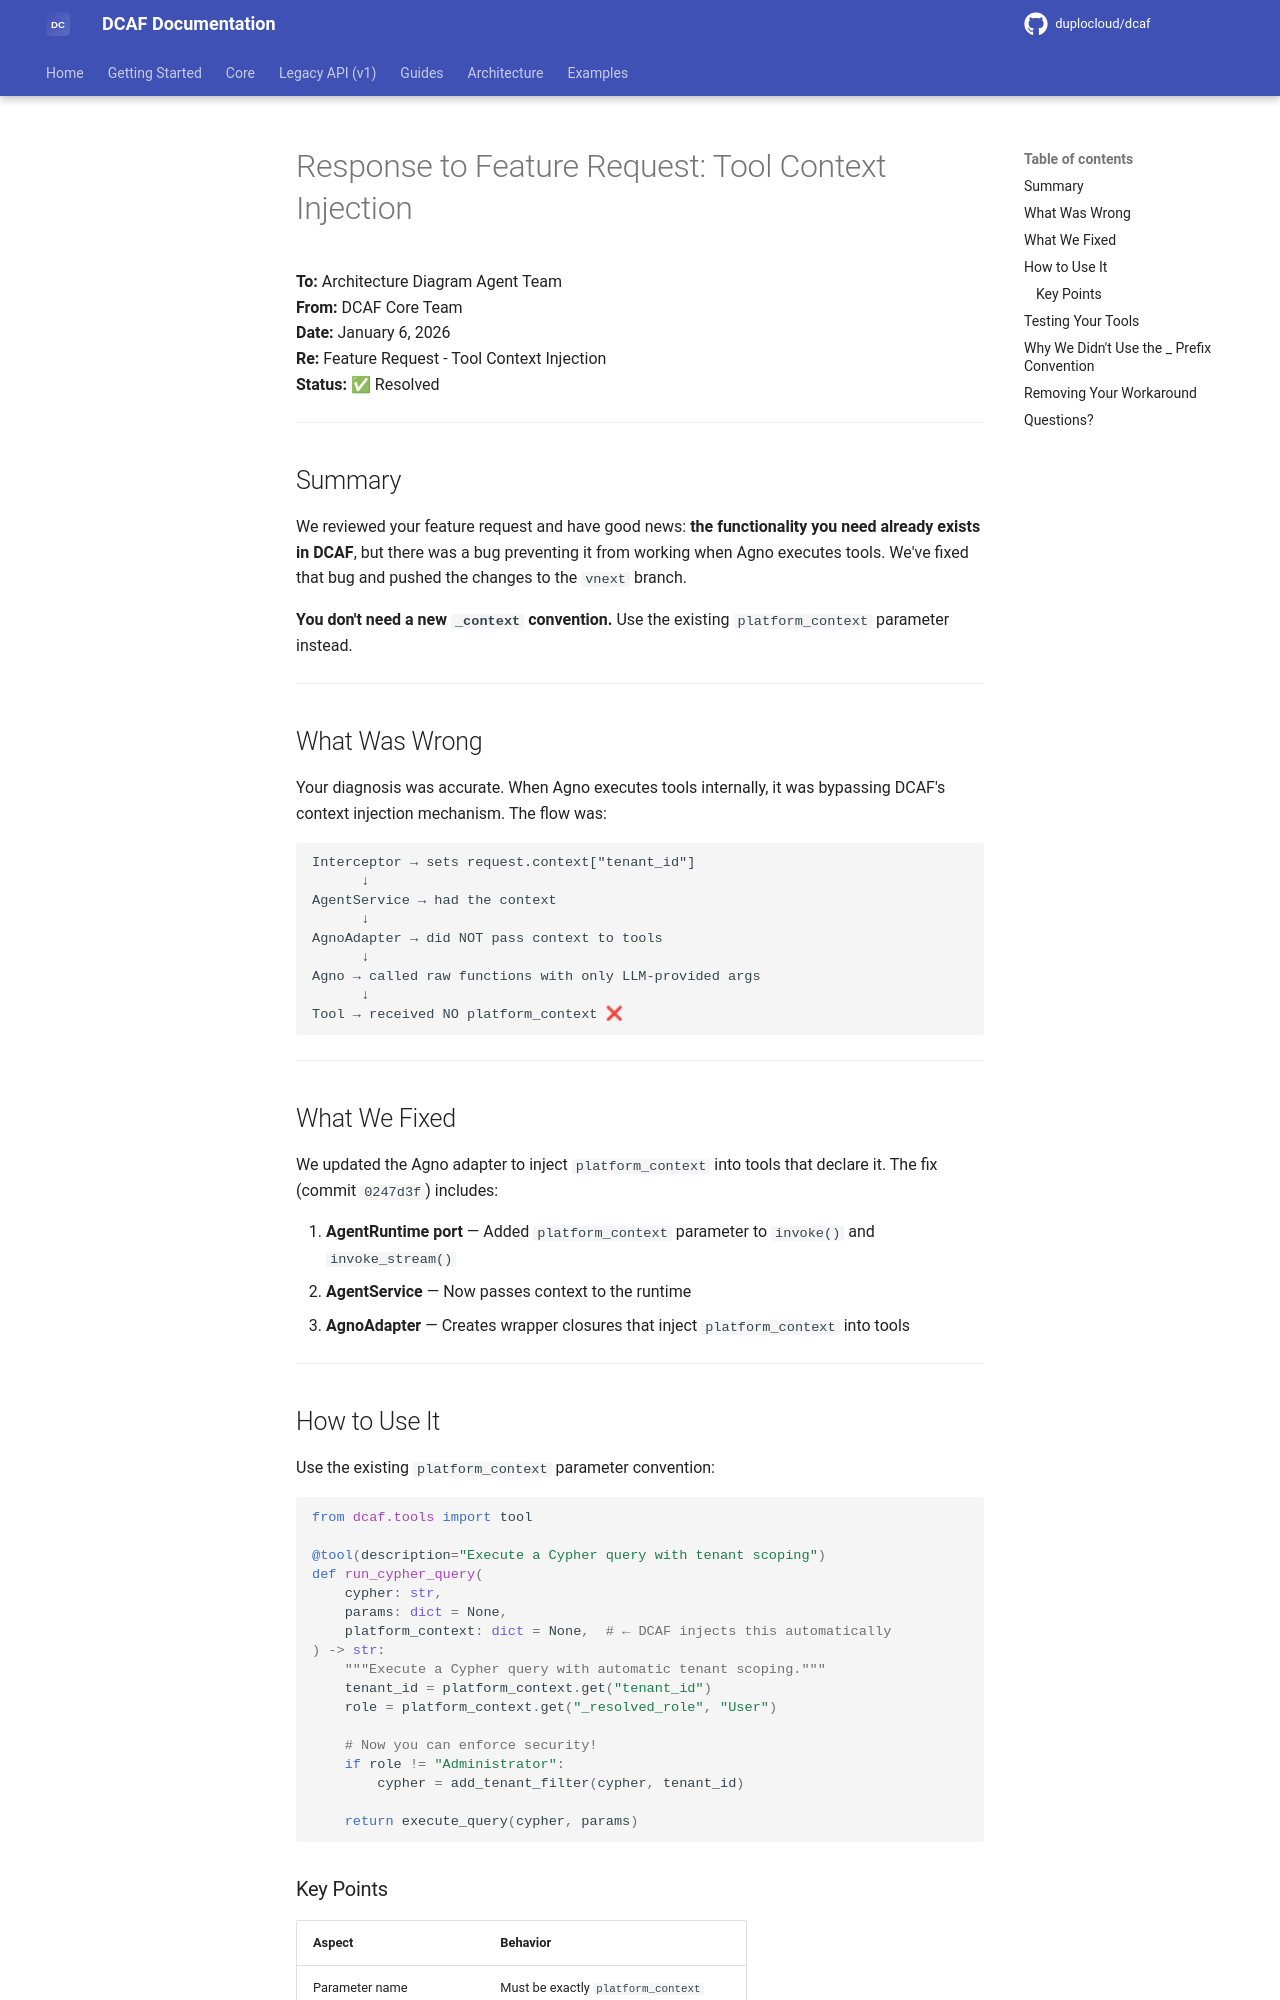

repository: duplocloud/dcaf · page: main/responses/tool-context-injection-response/index.html · generator: mkdocs

# Response to Feature Request: Tool Context Injection

**To:** Architecture Diagram Agent Team  
**From:** DCAF Core Team  
**Date:** January 6, 2026  
**Re:** Feature Request - Tool Context Injection  
**Status:** ✅ Resolved

---

## Summary

We reviewed your feature request and have good news: **the functionality you need already exists in DCAF**, but there was a bug preventing it from working when Agno executes tools. We've fixed that bug and pushed the changes to the `vnext` branch.

**You don't need a new `_context` convention.** Use the existing `platform_context` parameter instead.

---

## What Was Wrong

Your diagnosis was accurate. When Agno executes tools internally, it was bypassing DCAF's context injection mechanism. The flow was:

```
Interceptor → sets request.context["tenant_id"]
      ↓
AgentService → had the context
      ↓
AgnoAdapter → did NOT pass context to tools
      ↓
Agno → called raw functions with only LLM-provided args
      ↓
Tool → received NO platform_context ❌
```

---

## What We Fixed

We updated the Agno adapter to inject `platform_context` into tools that declare it. The fix (commit `0247d3f`) includes:

1. **AgentRuntime port** — Added `platform_context` parameter to `invoke()` and `invoke_stream()`
2. **AgentService** — Now passes context to the runtime
3. **AgnoAdapter** — Creates wrapper closures that inject `platform_context` into tools

---

## How to Use It

Use the existing `platform_context` parameter convention:

```python
from dcaf.tools import tool

@tool(description="Execute a Cypher query with tenant scoping")
def run_cypher_query(
    cypher: str,
    params: dict = None,
    platform_context: dict = None,  # ← DCAF injects this automatically
) -> str:
    """Execute a Cypher query with automatic tenant scoping."""
    tenant_id = platform_context.get("tenant_id")
    role = platform_context.get("_resolved_role", "User")
    
    # Now you can enforce security!
    if role != "Administrator":
        cypher = add_tenant_filter(cypher, tenant_id)
    
    return execute_query(cypher, params)
```
